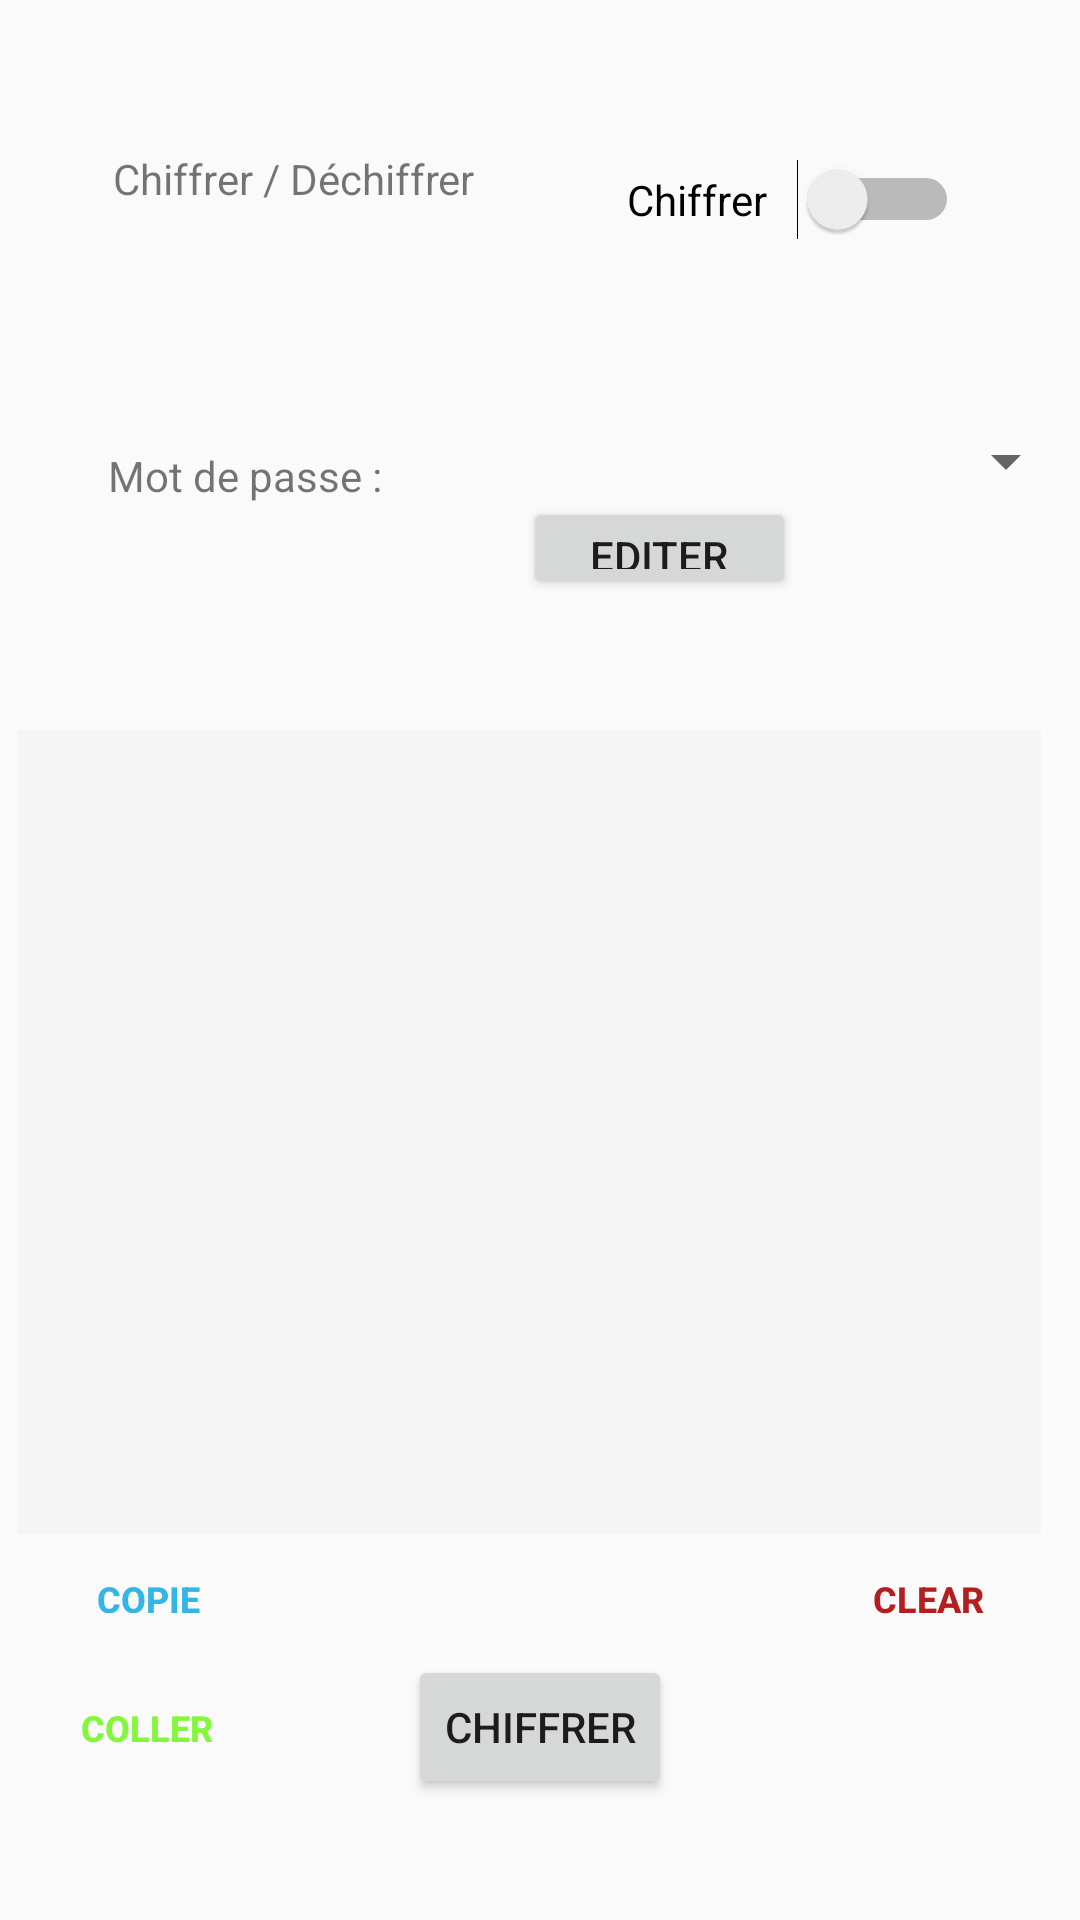

This screen was rendered from an Android layout file. Write that file and the resources it references.
<!-- AndroidManifest.xml: application theme AppTheme -->
<!-- res/layout/activity_main.xml -->
<?xml version="1.0" encoding="utf-8"?>
<android.support.constraint.ConstraintLayout xmlns:android="http://schemas.android.com/apk/res/android"
    xmlns:app="http://schemas.android.com/apk/res-auto"
    xmlns:tools="http://schemas.android.com/tools"
    android:id="@+id/coordinatorLayout"
    android:layout_width="match_parent"
    android:layout_height="match_parent"
    tools:context="MainActivity">


    <EditText
        android:id="@+id/tbxText"
        android:layout_width="341dp"
        android:layout_height="268dp"
        android:layout_marginTop="8dp"
        android:layout_marginEnd="8dp"
        android:layout_marginBottom="104dp"
        android:autofillHints=""
        android:background="@color/white"
        android:ems="10"
        android:gravity="top"
        android:inputType="textMultiLine"
        app:layout_constraintBottom_toBottomOf="parent"
        app:layout_constraintEnd_toEndOf="parent"
        app:layout_constraintHorizontal_bias="0.555"
        app:layout_constraintStart_toStartOf="parent"
        app:layout_constraintTop_toTopOf="parent"
        app:layout_constraintVertical_bias="0.905" />

    <TextView
        android:id="@+id/lblPassword"
        android:layout_width="105dp"
        android:layout_height="26dp"
        android:layout_marginStart="28dp"
        android:layout_marginTop="16dp"
        android:layout_marginEnd="8dp"
        android:layout_marginBottom="8dp"

        android:text="@string/lblPassword"
        app:layout_constraintBottom_toTopOf="@+id/tbxText"
        app:layout_constraintEnd_toStartOf="@+id/switchCrypt"
        app:layout_constraintHorizontal_bias="0.141"
        app:layout_constraintStart_toStartOf="parent"
        app:layout_constraintTop_toTopOf="@+id/tbxPassword"
        app:layout_constraintVertical_bias="0.0" />

    <Button
        android:id="@+id/btnClear"
        style="@style/Widget.AppCompat.Button.Borderless"
        android:layout_width="wrap_content"
        android:layout_height="wrap_content"
        android:text="@string/btnClear"
        android:textAlignment="center"
        android:textColor="@color/magenta"
        android:textSize="12sp"
        android:textStyle="bold"
        app:layout_constraintBottom_toTopOf="@+id/btnCrypt"
        app:layout_constraintEnd_toEndOf="parent"
        app:layout_constraintHorizontal_bias="0.975"
        app:layout_constraintStart_toStartOf="parent"
        app:layout_constraintTop_toBottomOf="@+id/tbxText"
        app:layout_constraintVertical_bias="0.333" />

    <TextView
        android:id="@+id/lblSwitch"
        android:layout_width="wrap_content"
        android:layout_height="17dp"
        android:layout_marginStart="36dp"
        android:layout_marginTop="36dp"
        android:layout_marginEnd="8dp"
        android:layout_marginBottom="8dp"
        android:text="@string/lblSwitch"
        app:layout_constraintBottom_toBottomOf="@+id/switchCrypt"
        app:layout_constraintEnd_toEndOf="parent"
        app:layout_constraintHorizontal_bias="0.008"
        app:layout_constraintStart_toStartOf="parent"
        app:layout_constraintTop_toTopOf="parent" />

    <Switch
        android:id="@+id/switchCrypt"
        android:layout_width="121dp"
        android:layout_height="45dp"
        android:text="@string/switchNameCrypt"
        android:textAlignment="center"
        android:textSize="14sp"
        app:layout_constraintBottom_toTopOf="@+id/tbxPassword"
        app:layout_constraintEnd_toEndOf="parent"
        app:layout_constraintStart_toEndOf="@+id/lblSwitch"
        app:layout_constraintTop_toTopOf="parent" />

    <EditText
        android:id="@+id/tbxPassword"
        android:layout_width="wrap_content"
        android:layout_height="wrap_content"
        android:layout_marginStart="8dp"
        android:layout_marginTop="8dp"
        android:autofillHints=""
        android:ems="10"
        android:inputType="textPassword"
        android:visibility="invisible"
        app:layout_constraintBottom_toTopOf="@+id/tbxText"
        app:layout_constraintEnd_toEndOf="parent"
        app:layout_constraintHorizontal_bias="0.719"
        app:layout_constraintStart_toEndOf="@+id/lblPassword"
        app:layout_constraintTop_toTopOf="parent"
        app:layout_constraintVertical_bias="0.645" />

    <Button
        android:id="@+id/btnCopy"
        style="@style/Widget.AppCompat.Button.Borderless"
        android:layout_width="88dp"
        android:layout_height="33dp"
        android:text="@string/btnCopy"
        android:textAlignment="center"
        android:textColor="@android:color/holo_blue_light"
        android:textSize="12sp"
        android:textStyle="bold"
        app:layout_constraintBottom_toTopOf="@+id/btnCrypt"
        app:layout_constraintEnd_toEndOf="parent"
        app:layout_constraintHorizontal_bias="0.019"
        app:layout_constraintStart_toStartOf="parent"
        app:layout_constraintTop_toBottomOf="@+id/tbxText"
        app:layout_constraintVertical_bias="0.444" />

    <Button
        android:id="@+id/btnCrypt"
        android:layout_width="wrap_content"
        android:layout_height="wrap_content"
        android:text="@string/btnCrypt"
        app:layout_constraintBottom_toBottomOf="parent"
        app:layout_constraintEnd_toEndOf="parent"
        app:layout_constraintStart_toStartOf="parent"
        app:layout_constraintTop_toBottomOf="@+id/tbxText" />

    <Button
        android:id="@+id/btnPaste"
        style="@style/Widget.AppCompat.Button.Borderless"
        android:layout_width="85dp"
        android:layout_height="37dp"
        android:text="@string/btnPaste"
        android:textAlignment="center"
        android:textColor="@color/ligthGreen"
        android:textSize="12sp"
        android:textStyle="bold"
        app:layout_constraintBottom_toBottomOf="parent"
        app:layout_constraintEnd_toEndOf="parent"
        app:layout_constraintHorizontal_bias="0.024"
        app:layout_constraintStart_toStartOf="parent"
        app:layout_constraintTop_toBottomOf="@+id/btnCopy"
        app:layout_constraintVertical_bias="0.176" />

    <Spinner
        android:id="@+id/spnPassword"
        android:layout_width="209dp"
        android:layout_height="48dp"
        app:layout_constraintBottom_toBottomOf="@+id/tbxPassword"
        app:layout_constraintEnd_toEndOf="@+id/tbxPassword"
        app:layout_constraintStart_toStartOf="@+id/tbxPassword"
        app:layout_constraintTop_toTopOf="@+id/tbxPassword" />

    <Button
        android:id="@+id/btnEdit"
        android:layout_width="91dp"
        android:layout_height="34dp"
        android:layout_marginStart="8dp"
        android:layout_marginTop="36dp"
        android:layout_marginEnd="8dp"
        android:text="@string/btnEdit"
        app:layout_constraintEnd_toEndOf="@+id/spnPassword"
        app:layout_constraintHorizontal_bias="0.229"
        app:layout_constraintStart_toEndOf="@+id/lblPassword"
        app:layout_constraintTop_toTopOf="@+id/spnPassword" />




</android.support.constraint.ConstraintLayout>
<!-- resources referenced by this layout -->
<resources>
  <color name="ligthGreen">#83F83A</color>
  <color name="magenta">#B51E1E</color>
  <color name="white">#F5F5F5</color>
  <string name="btnClear">Clear</string>
  <string name="btnCopy">Copie</string>
  <string name="btnCrypt">Chiffrer</string>
  <string name="btnEdit">Editer</string>
  <string name="btnPaste">Coller</string>
  <string name="lblPassword">Mot de passe : </string>
  <string name="lblSwitch">Chiffrer / Déchiffrer</string>
  <string name="switchNameCrypt">Chiffrer</string>
  <style name="AppTheme" parent="Theme.AppCompat.Light.DialogWhenLarge">
          
          <item name="colorPrimary">@color/ligthGray</item>
          <item name="colorPrimaryDark">@color/darkGray</item>
          <item name="colorAccent">@color/black</item>
      </style>
  <color name="ligthGray">#AFAFAF</color>
  <color name="darkGray">#4E4E4E</color>
  <color name="black">#000000</color>
</resources>
